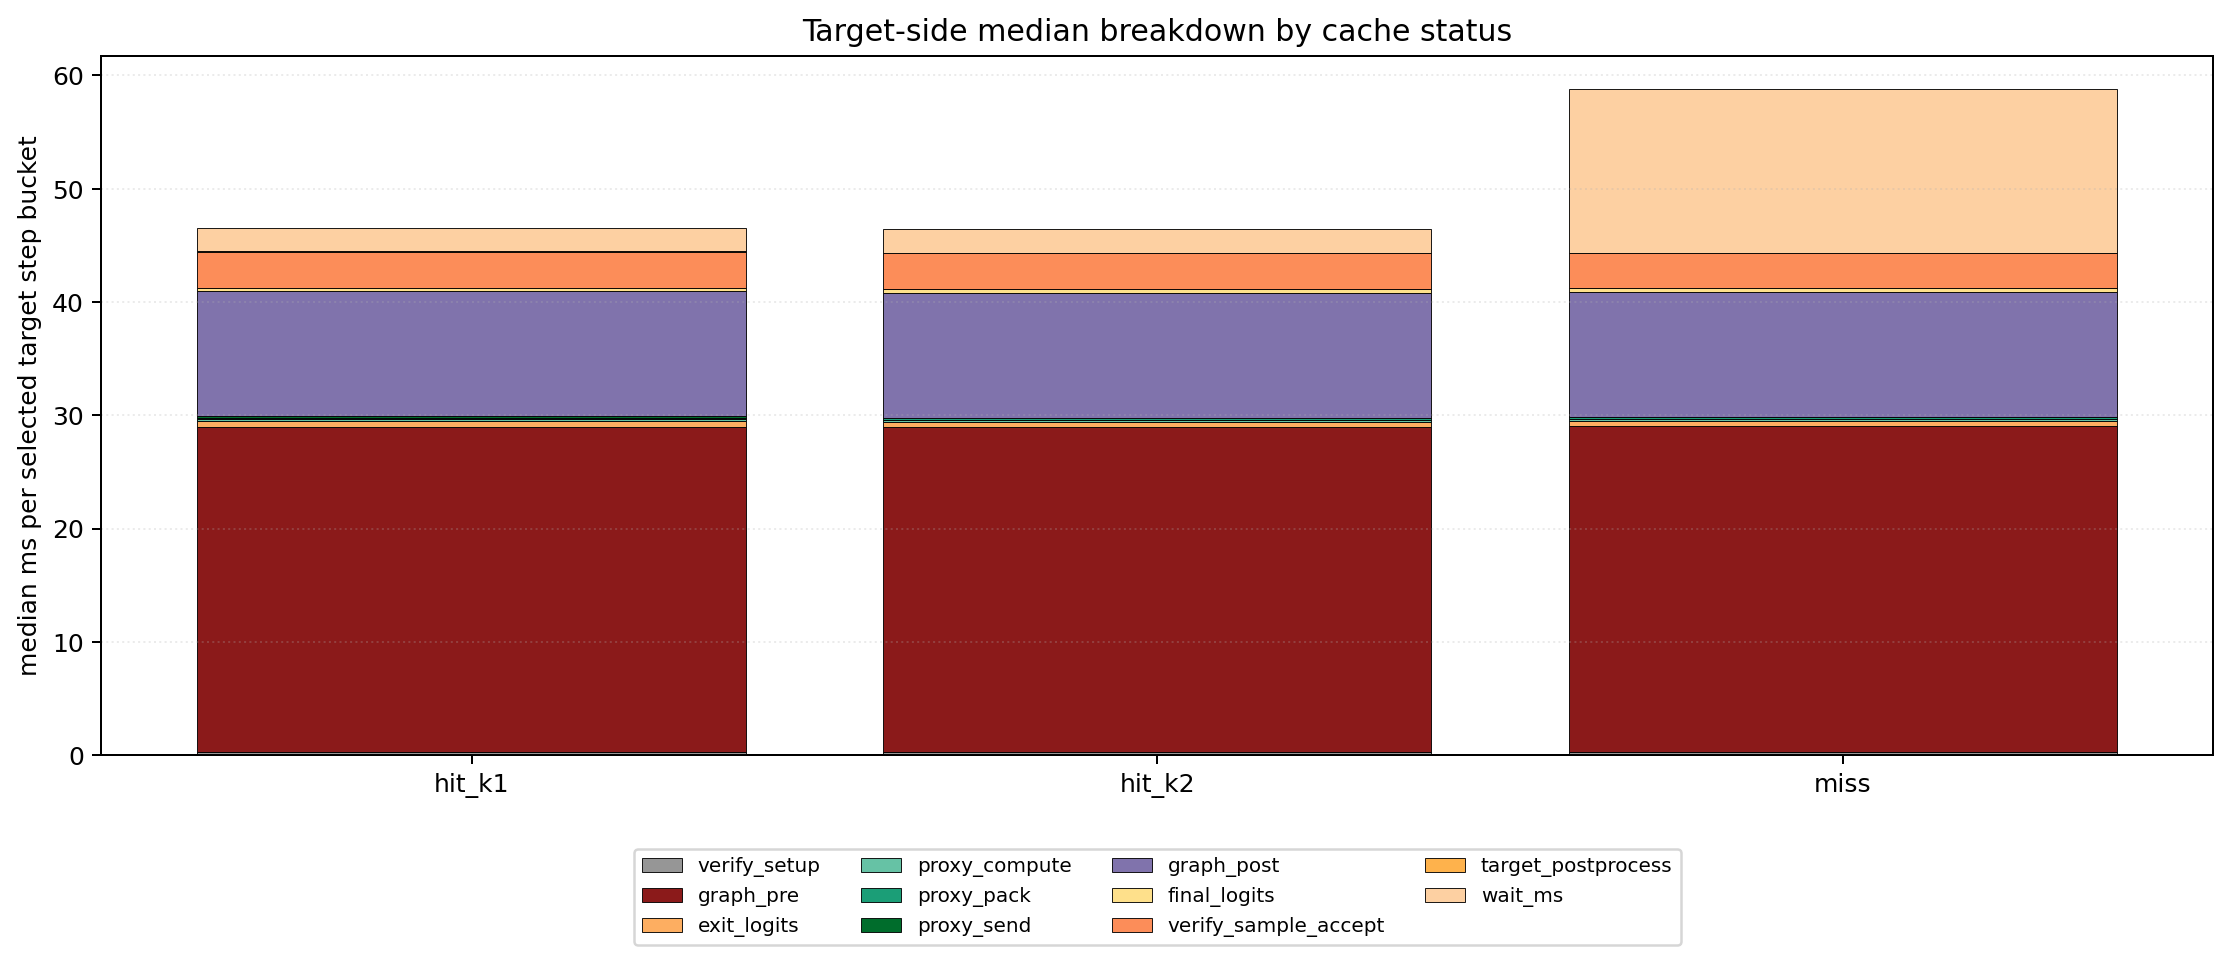

The file beside this chart, header and first rows:
status, n, verify_setup_median_ms, verify_setup_mean_ms, graph_pre_median_ms, graph_pre_mean_ms, exit_logits_median_ms, exit_logits_mean_ms, proxy_compute_median_ms, proxy_compute_mean_ms, proxy_pack_median_ms, proxy_pack_mean_ms, proxy_send_median_ms, proxy_send_mean_ms, graph_post_median_ms, graph_post_mean_ms, final_logits_median_ms, final_logits_mean_ms, verify_sample_accept_median_ms, verify_sample_accept_mean_ms, target_postprocess_median_ms, target_postprocess_mean_ms, wait_ms_median_ms, wait_ms_mean_ms
hit_k1, 15501, 0.2775, 0.2956, 28.72, 28.28, 0.4721, 0.5052, 0.1751, 0.2126, 0.1403, 0.3556, 0.1096, 0.1346, 11.05, 10.85, 0.3359, 0.3365, 3.159, 3.212, 0.05853, 0.07247, 2.042, 2.187
hit_k2, 5609, 0.2724, 0.2927, 28.68, 28.06, 0.4628, 0.5113, 0.1925, 0.2098, 0.1393, 0.3969, 0.01946, 0.1147, 11.04, 10.76, 0.3359, 0.3361, 3.174, 3.248, 0.04422, 0.0675, 2.054, 2.066
miss, 4574, 0.2642, 0.2842, 28.74, 28.25, 0.469, 0.5385, 0.1894, 0.2012, 0.1393, 0.286, 0.01946, 0.1148, 11.04, 10.83, 0.3359, 0.3363, 3.086, 3.148, 0.0455, 0.06867, 14.46, 14.57
